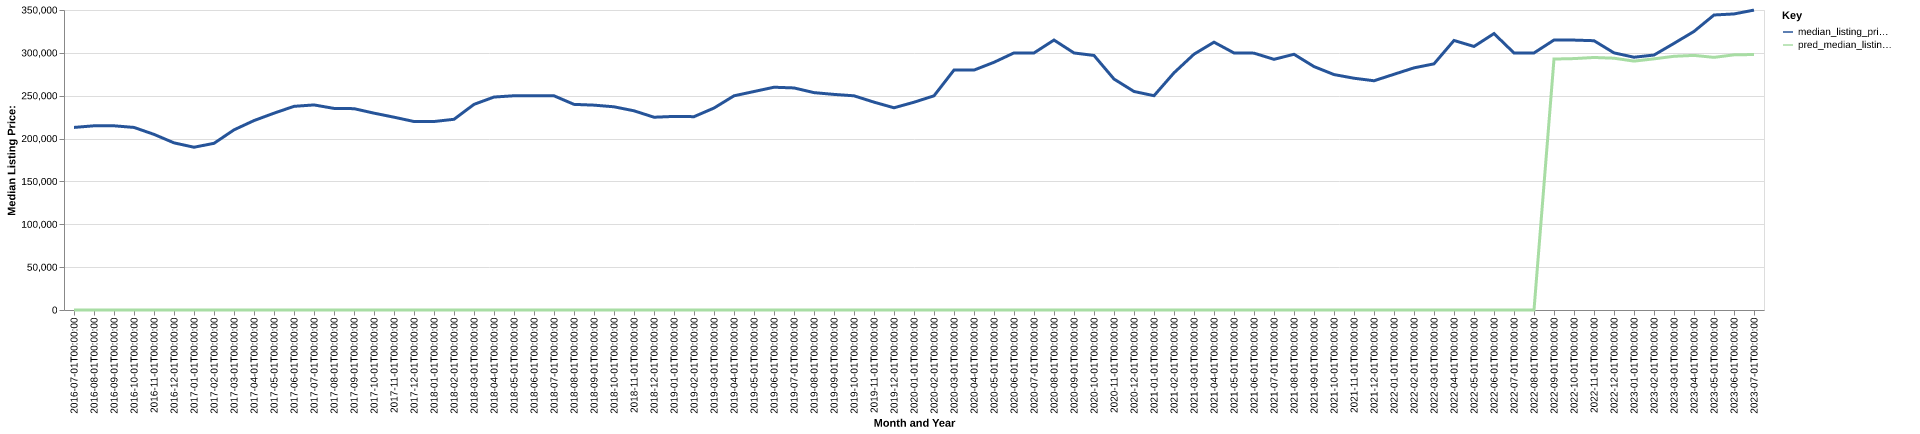

The file beside this chart, header and first rows:
date, time_idx, median_listing_price, thirty_year_interest_rate_five, month, county_name, active_listing_count, median_days_on_market, pred_median_listing_price, month_year
2016-07-01, 0, 213000, 3.72, 7, hampden, ma, 1451, 58.0, 0, Jul-2016
2016-08-01, 1, 214900, 3.73, 8, hampden, ma, 1479, 61.0, 0, Aug-2016
2016-09-01, 2, 214900, 3.66, 9, hampden, ma, 1478, 65.0, 0, Sep-2016
2016-10-01, 3, 213000, 3.64, 10, hampden, ma, 1424, 66.0, 0, Oct-2016
2016-11-01, 4, 204900, 3.66, 11, hampden, ma, 1322, 67.0, 0, Nov-2016
2016-12-01, 5, 195000, 3.48, 12, hampden, ma, 1202, 71.0, 0, Dec-2016
2017-01-01, 6, 189900, 3.45, 1, hampden, ma, 1057, 78.0, 0, Jan-2017
2017-02-01, 7, 194450, 3.5, 2, hampden, ma, 1012, 73.0, 0, Feb-2017
2017-03-01, 8, 210175, 3.52, 3, hampden, ma, 974.0, 58.0, 0, Mar-2017
2017-04-01, 9, 221000, 4.03, 4, hampden, ma, 1003, 45.0, 0, Apr-2017
2017-05-01, 10, 229624, 4.32, 5, hampden, ma, 1113, 39.0, 0, May-2017
2017-06-01, 11, 237600, 4.2, 6, hampden, ma, 1190, 40.0, 0, Jun-2017
2017-07-01, 12, 239250, 4.19, 7, hampden, ma, 1217, 48.0, 0, Jul-2017
2017-08-01, 13, 235200, 4.3, 8, hampden, ma, 1256, 54.0, 0, Aug-2017
2017-09-01, 14, 234900, 4.1, 9, hampden, ma, 1258, 57.0, 0, Sep-2017
2017-10-01, 15, 229650, 4.05, 10, hampden, ma, 1235, 58.0, 0, Oct-2017
2017-11-01, 16, 224950, 3.94, 11, hampden, ma, 1145, 60.0, 0, Nov-2017
2017-12-01, 17, 219900, 4.03, 12, hampden, ma, 990.0, 67.0, 0, Dec-2017
2018-01-01, 18, 219900, 3.93, 1, hampden, ma, 834.0, 75.0, 0, Jan-2018
2018-02-01, 19, 222494, 3.83, 2, hampden, ma, 804.0, 67.0, 0, Feb-2018
2018-03-01, 20, 239900, 3.94, 3, hampden, ma, 812.0, 47.0, 0, Mar-2018
2018-04-01, 21, 248450, 3.95, 4, hampden, ma, 860.0, 40.0, 0, Apr-2018
2018-05-01, 22, 249950, 3.99, 5, hampden, ma, 998.0, 33.0, 0, May-2018
2018-06-01, 23, 249900, 4.15, 6, hampden, ma, 1069, 38.0, 0, Jun-2018
2018-07-01, 24, 249900, 4.4, 7, hampden, ma, 1148, 45.0, 0, Jul-2018
2018-08-01, 25, 239900, 4.46, 8, hampden, ma, 1190, 47.0, 0, Aug-2018
2018-09-01, 26, 239000, 4.58, 9, hampden, ma, 1229, 53.0, 0, Sep-2018
2018-10-01, 27, 237075, 4.66, 10, hampden, ma, 1231, 58.0, 0, Oct-2018
2018-11-01, 28, 232400, 4.62, 11, hampden, ma, 1132, 61.0, 0, Nov-2018
2018-12-01, 29, 224900, 4.54, 12, hampden, ma, 1016, 64.0, 0, Dec-2018
2019-01-01, 30, 225850, 4.6, 1, hampden, ma, 880.0, 68.0, 0, Jan-2019
2019-02-01, 31, 225561, 4.72, 2, hampden, ma, 837.0, 66.0, 0, Feb-2019
2019-03-01, 32, 235614, 4.9, 3, hampden, ma, 814.0, 50.0, 0, Mar-2019
2019-04-01, 33, 249900, 4.94, 4, hampden, ma, 796.0, 41.0, 0, Apr-2019
2019-05-01, 34, 254900, 4.75, 5, hampden, ma, 839.0, 37.0, 0, May-2019
2019-06-01, 35, 259900, 4.51, 6, hampden, ma, 900.0, 39.0, 0, Jun-2019
2019-07-01, 36, 259075, 4.41, 7, hampden, ma, 931.0, 43.0, 0, Jul-2019
2019-08-01, 37, 253609, 4.41, 8, hampden, ma, 963.0, 46.0, 0, Aug-2019
2019-09-01, 38, 251523, 4.2, 9, hampden, ma, 1000, 48.0, 0, Sep-2019
2019-10-01, 39, 249900, 4.14, 10, hampden, ma, 1019, 48.0, 0, Oct-2019
2019-11-01, 40, 242500, 3.84, 11, hampden, ma, 907.0, 56.0, 0, Nov-2019
2019-12-01, 41, 235925, 3.81, 12, hampden, ma, 761.0, 67.0, 0, Dec-2019
2020-01-01, 42, 242400, 3.75, 1, hampden, ma, 680.0, 68.0, 0, Jan-2020
2020-02-01, 43, 249900, 3.73, 2, hampden, ma, 651.0, 47.0, 0, Feb-2020
2020-03-01, 44, 279947, 3.78, 3, hampden, ma, 638.0, 44.0, 0, Mar-2020
2020-04-01, 45, 279900, 3.75, 4, hampden, ma, 630.0, 51.0, 0, Apr-2020
2020-05-01, 46, 289000, 3.74, 5, hampden, ma, 581.0, 59.0, 0, May-2020
2020-06-01, 47, 299950, 3.72, 6, hampden, ma, 545.0, 47.0, 0, Jun-2020
2020-07-01, 48, 299900, 3.49, 7, hampden, ma, 495.0, 38.0, 0, Jul-2020
2020-08-01, 49, 314950, 3.65, 8, hampden, ma, 480.0, 36.0, 0, Aug-2020
2020-09-01, 50, 299900, 3.33, 9, hampden, ma, 485.0, 29.0, 0, Sep-2020
2020-10-01, 51, 296950, 3.28, 10, hampden, ma, 529.0, 30.0, 0, Oct-2020
2020-11-01, 52, 269450, 3.21, 11, hampden, ma, 476.0, 41.0, 0, Nov-2020
2020-12-01, 53, 254950, 3.07, 12, hampden, ma, 430.0, 50.0, 0, Dec-2020
2021-01-01, 54, 250000, 2.99, 1, hampden, ma, 339.0, 46.0, 0, Jan-2021
2021-02-01, 55, 276700, 2.93, 2, hampden, ma, 280.0, 42.0, 0, Feb-2021
2021-03-01, 56, 298450, 2.88, 3, hampden, ma, 262.0, 23.0, 0, Mar-2021
2021-04-01, 57, 312475, 2.84, 4, hampden, ma, 269.0, 16.0, 0, Apr-2021
2021-05-01, 58, 299900, 2.71, 5, hampden, ma, 315.0, 14.0, 0, May-2021
2021-06-01, 59, 299675, 2.79, 6, hampden, ma, 351.0, 16.0, 0, Jun-2021
... 25 more rows
